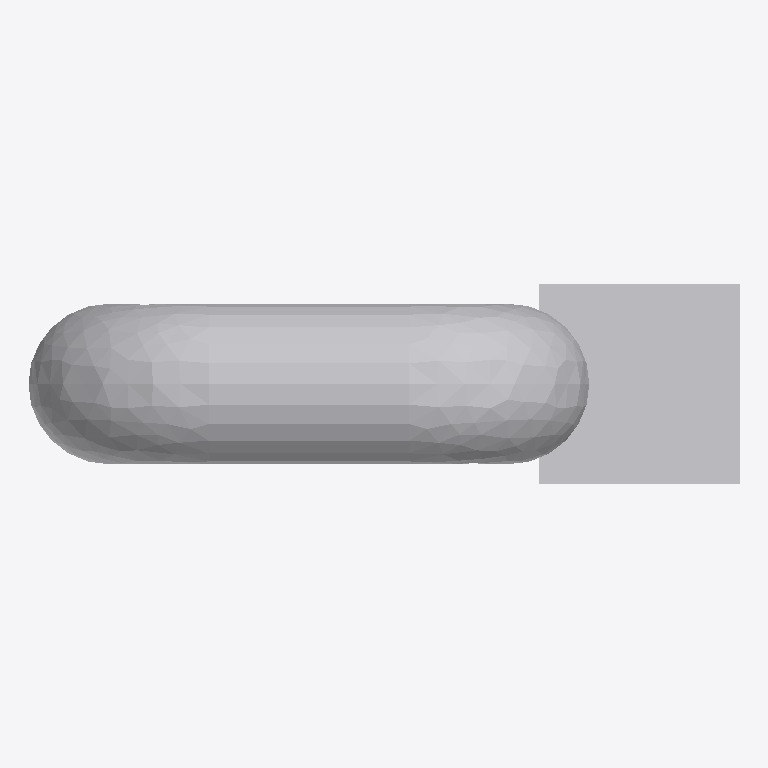
Plan cut of the same IFC building model at storey 'Port De Barcelona' (level 0.00 m, cut at 1.40 m), seen from above with north up, elements coloured by IFC class: 1 other element (light grey). No cut surface shows.
Extent 0.4 m × 0.1 m × 1.1 m (x, y, z). Storeys (1): Port De Barcelona at 0.00 m. Elements (1): 1 IfcFurnishingElement.

HEADER;
FILE_DESCRIPTION(('ViewDefinition [CoordinationView_V2.0]'),'2;1');
FILE_NAME('','',(''),(''),'','','');
FILE_SCHEMA(('IFC2X3'));
ENDSEC;
DATA;
#105=IFCPROJECT('34UKVHeH5CHvrwyycS_2aZ',$,'Port De Barcelona',$,$,'Port De Barcelona','Port De Barcelona',(#97),#92);
#130=IFCSITE('34UKVHeH5CHvrwyycS_2aX',$,'Default',$,$,#127,$,$,.ELEMENT.,(42,21,31,181945),(-71,-3,-24,-263305),0.0,$,$);
#115=IFCBUILDING('34UKVHeH5CHvrwyycS_2aY',$,'Port De Barcelona',$,$,#32,$,'Port De Barcelona',.ELEMENT.,$,$,$);
#124=IFCBUILDINGSTOREY('34UKVHeH5CHvrwyybZ1_NS',$,'Port De Barcelona',$,'Level:8mm Head',#122,$,'Port De Barcelona',.ELEMENT.,0.0);
#7426=IFCFURNISHINGELEMENT('2qCsj_Hs9BixRdQY0pivMK',$,'APBCN-POR-EQP-TestigoRed_Tipo 3:Tipo1:1001700',$,'APBCN-POR-EQP-TestigoRed_Tipo 3:Tipo1',#7424,#7419,'1001700');
ENDSEC;
